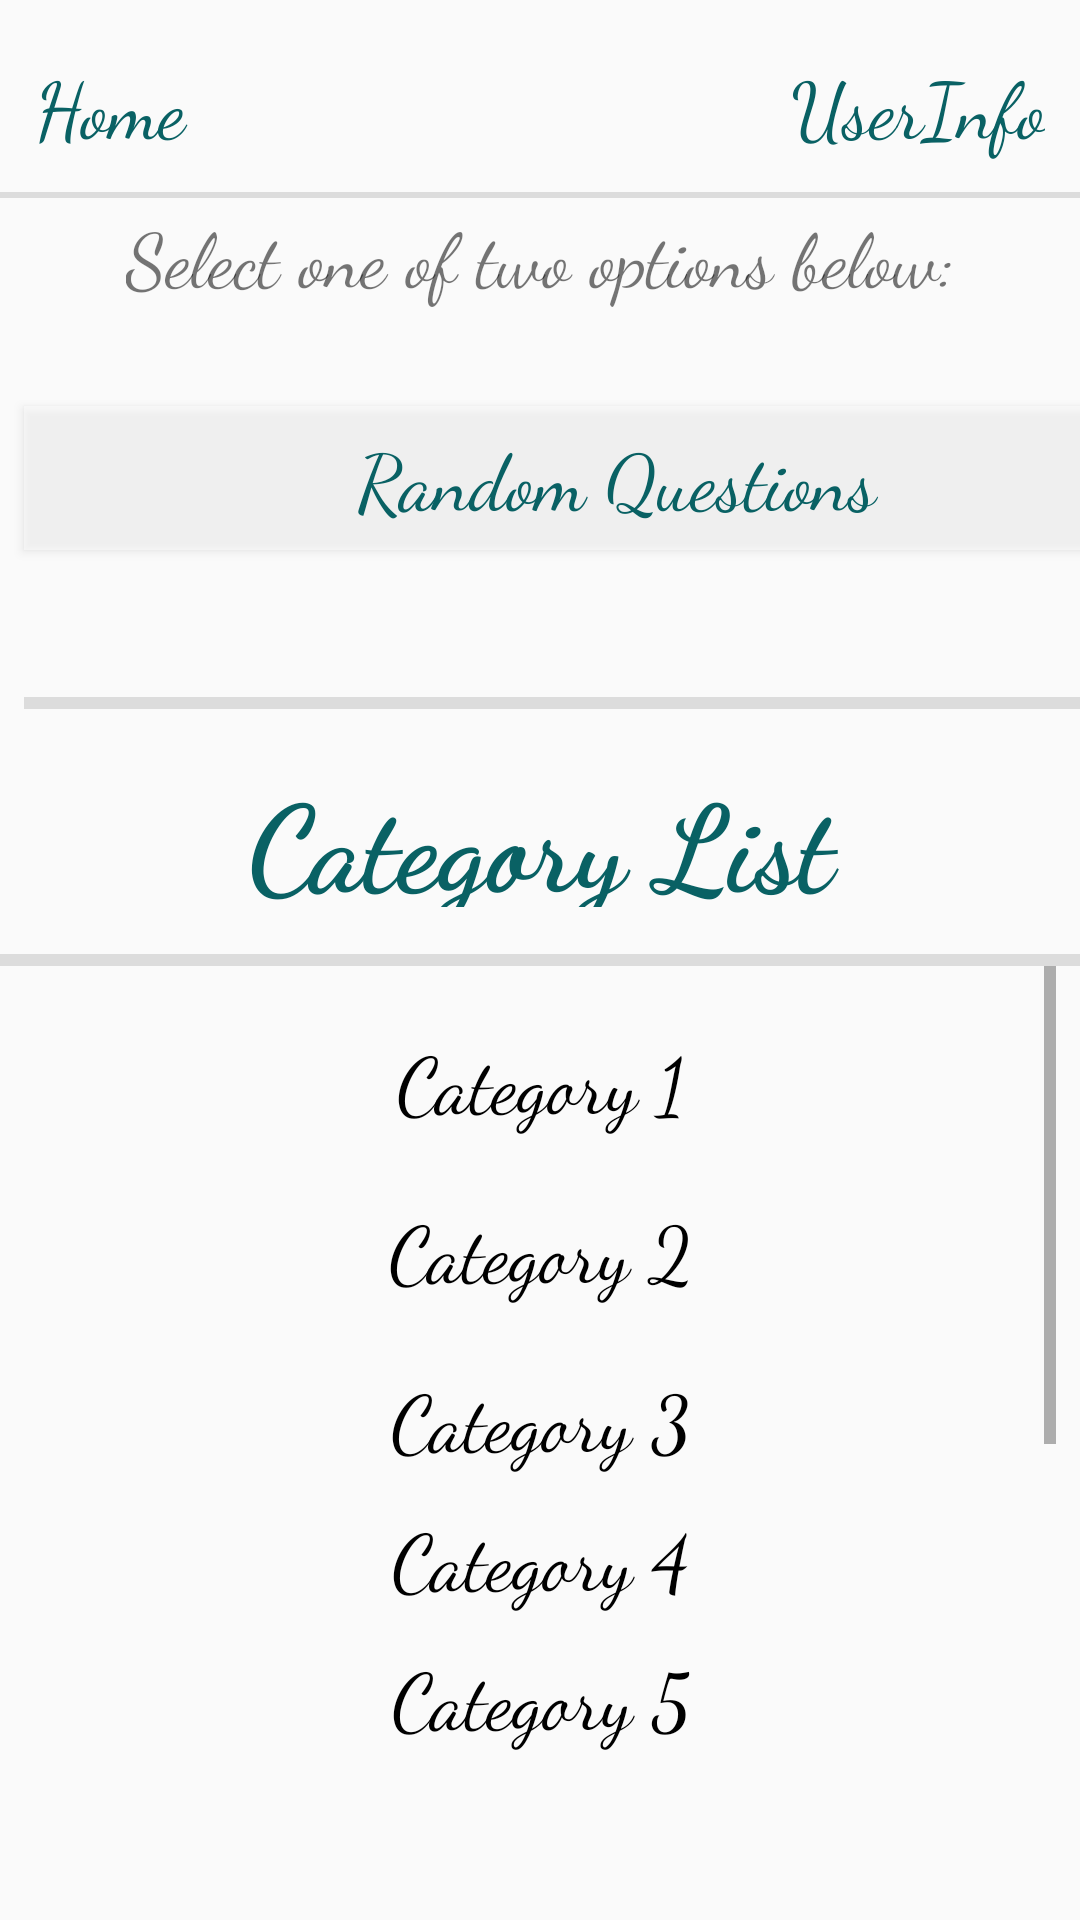

Layout XML and referenced resources for this Android screen:
<!-- AndroidManifest.xml: application theme AppTheme -->
<!-- res/layout/activity_categories_page.xml -->
<?xml version="1.0" encoding="utf-8"?>
<android.support.constraint.ConstraintLayout xmlns:android="http://schemas.android.com/apk/res/android"
    xmlns:app="http://schemas.android.com/apk/res-auto"
    xmlns:tools="http://schemas.android.com/tools"
    android:id="@+id/constraintLayout"
    android:layout_width="match_parent"
    android:layout_height="match_parent"
    android:visibility="visible"
    tools:context=".CategoriesPage">

    <include
        layout="@layout/top_menu_bar"
        tools:layout_editor_absoluteX="0dp"
        tools:layout_editor_absoluteY="0dp" />

    <TextView
        android:id="@+id/tvInfoText"
        android:layout_width="wrap_content"
        android:layout_height="37dp"
        android:layout_marginStart="8dp"
        android:layout_marginLeft="8dp"
        android:layout_marginTop="8dp"
        android:layout_marginEnd="8dp"
        android:layout_marginRight="8dp"
        android:layout_marginBottom="8dp"
        android:fontFamily="cursive"
        android:text="Select one of two options below:"
        android:textSize="25sp"
        app:layout_constraintBottom_toTopOf="@+id/btnRandomQuestion"
        app:layout_constraintEnd_toEndOf="parent"
        app:layout_constraintStart_toStartOf="parent"
        app:layout_constraintTop_toTopOf="parent"
        app:layout_constraintVertical_bias="0.724" />

    <Button
        android:id="@+id/btnRandomQuestion"
        android:layout_width="395dp"
        android:layout_height="wrap_content"
        android:layout_marginStart="8dp"
        android:layout_marginLeft="8dp"
        android:layout_marginTop="8dp"
        android:layout_marginEnd="8dp"
        android:layout_marginRight="8dp"
        android:background="@android:drawable/screen_background_light_transparent"
        android:fontFamily="cursive"
        android:text="Random Questions"
        android:textAppearance="@style/TextAppearance.AppCompat.Body1"
        android:textColor="#096164"
        android:textSize="26sp"
        android:typeface="serif"
        app:layout_constraintBottom_toTopOf="@+id/divider"
        app:layout_constraintEnd_toEndOf="parent"
        app:layout_constraintHorizontal_bias="0.0"
        app:layout_constraintStart_toStartOf="parent"
        app:layout_constraintTop_toTopOf="parent"
        app:layout_constraintVertical_bias="0.723" />

    <TextView
        android:id="@+id/tvCategoryList"
        android:layout_width="395dp"
        android:layout_height="50dp"
        android:layout_marginStart="8dp"
        android:layout_marginLeft="8dp"
        android:layout_marginTop="8dp"
        android:layout_marginEnd="8dp"
        android:layout_marginRight="8dp"
        android:layout_marginBottom="8dp"
        android:fontFamily="cursive"
        android:text="Category List"
        android:textAlignment="center"
        android:textAppearance="@style/TextAppearance.AppCompat.Body1"
        android:textColor="#096164"
        android:textColorLink="@color/colorAccent"
        android:textSize="40sp"
        android:textStyle="bold"
        app:layout_constraintBottom_toTopOf="@+id/divider2"
        app:layout_constraintEnd_toEndOf="parent"
        app:layout_constraintStart_toStartOf="parent"
        app:layout_constraintTop_toBottomOf="@+id/divider" />

    <View
        android:id="@+id/divider"
        android:layout_width="395dp"
        android:layout_height="4dp"
        android:layout_marginStart="8dp"
        android:layout_marginLeft="8dp"
        android:layout_marginTop="8dp"
        android:layout_marginEnd="8dp"
        android:layout_marginRight="8dp"
        android:layout_marginBottom="8dp"
        android:background="?android:attr/listDivider"
        android:outlineSpotShadowColor="@color/colorAccent"
        android:visibility="visible"
        app:layout_constraintBottom_toBottomOf="parent"
        app:layout_constraintEnd_toEndOf="parent"
        app:layout_constraintHorizontal_bias="0.0"
        app:layout_constraintStart_toStartOf="parent"
        app:layout_constraintTop_toTopOf="parent"
        app:layout_constraintVertical_bias="0.362" />

    <ScrollView
        android:id="@+id/scrollView2"
        android:layout_width="0dp"
        android:layout_height="265dp"
        android:layout_marginStart="8dp"
        android:layout_marginLeft="8dp"
        android:layout_marginEnd="8dp"
        android:layout_marginRight="8dp"
        android:layout_marginBottom="8dp"
        android:clipToPadding="true"
        android:fillViewport="true"
        android:scrollbarStyle="insideOverlay"
        app:layout_constraintBottom_toBottomOf="parent"
        app:layout_constraintEnd_toEndOf="parent"
        app:layout_constraintHorizontal_bias="1.0"
        app:layout_constraintStart_toStartOf="parent"
        app:layout_constraintTop_toBottomOf="@+id/divider2"
        app:layout_constraintVertical_bias="0.0">

        <LinearLayout
            android:id="@+id/catLinearLayout"
            android:layout_width="match_parent"
            android:layout_height="match_parent"
            android:layout_marginTop="20dp"
            android:layout_marginBottom="-20dp"
            android:layout_margin="10dp"
            android:orientation="vertical">

            <TextView
                android:id="@+id/tvCategory1"
                android:layout_width="match_parent"
                android:layout_height="wrap_content"
                android:layout_margin="10dp"
                android:layout_weight="1"
                android:fontFamily="cursive"
                android:text="Category 1"
                android:textAlignment="center"
                android:textColor="#000000"
                android:textSize="26sp" />

            <TextView
                android:id="@+id/tvCategory2"
                android:layout_width="match_parent"
                android:layout_height="wrap_content"
                android:layout_margin="10dp"
                android:layout_weight="1"
                android:fontFamily="cursive"
                android:text="Category 2"
                android:textAlignment="center"
                android:textColor="#000000"
                android:textSize="26sp" />

            <TextView
                android:id="@+id/tvCategory3"
                android:layout_width="match_parent"
                android:layout_height="wrap_content"
                android:layout_margin="10dp"
                android:layout_weight="1"
                android:fontFamily="cursive"
                android:text="Category 3"
                android:textAlignment="center"
                android:textColor="#000000"
                android:textSize="26sp" />

            <TextView
                android:id="@+id/tvCategory4"
                android:layout_width="match_parent"
                android:layout_height="match_parent"
                android:layout_weight="1"
                android:fontFamily="cursive"
                android:text="Category 4"
                android:textAlignment="center"
                android:textColor="#000000"
                android:textSize="26sp" />

            <TextView
                android:id="@+id/tvCategory5"
                android:layout_width="match_parent"
                android:layout_height="wrap_content"
                android:layout_margin="10dp"
                android:layout_weight="1"
                android:fontFamily="cursive"
                android:text="Category 5"
                android:textAlignment="center"
                android:textColor="#000000"
                android:textSize="26sp" />

            <TextView
                android:id="@+id/tvCategory6"
                android:layout_width="match_parent"
                android:layout_height="wrap_content"
                android:layout_margin="10dp"
                android:layout_weight="1"
                android:fontFamily="cursive"
                android:text="Category 6"
                android:textAlignment="center"
                android:textColor="#000000"
                android:textSize="26sp" />

            <TextView
                android:id="@+id/tvCategory8"
                android:layout_width="match_parent"
                android:layout_height="wrap_content"
                android:layout_margin="10dp"
                android:layout_weight="1"
                android:fontFamily="cursive"
                android:text="Category 7"
                android:textAlignment="center"
                android:textColor="#000000"
                android:textSize="26sp" />

            <TextView
                android:id="@+id/tvCategory7"
                android:layout_width="match_parent"
                android:layout_height="match_parent"
                android:layout_margin="10dp"
                android:layout_marginBottom="30dp"
                android:layout_weight="1"
                android:fontFamily="cursive"
                android:text="Category 8"
                android:textAlignment="center"
                android:textColor="#000000"
                android:textSize="26sp" />

        </LinearLayout>
    </ScrollView>

    <View
        android:id="@+id/divider2"
        android:layout_width="395dp"
        android:layout_height="4dp"
        android:layout_marginStart="8dp"
        android:layout_marginLeft="8dp"
        android:layout_marginTop="8dp"
        android:layout_marginEnd="8dp"
        android:layout_marginRight="8dp"
        android:layout_marginBottom="8dp"
        android:background="?android:attr/listDivider"
        app:layout_constraintBottom_toBottomOf="parent"
        app:layout_constraintEnd_toEndOf="parent"
        app:layout_constraintStart_toStartOf="parent"
        app:layout_constraintTop_toTopOf="parent" />

    <Button
        android:id="@+id/btnContinue"
        android:layout_width="395dp"
        android:layout_height="wrap_content"
        android:layout_marginStart="8dp"
        android:layout_marginLeft="8dp"
        android:layout_marginEnd="8dp"
        android:layout_marginRight="8dp"
        android:layout_marginBottom="36dp"
        android:background="@android:drawable/screen_background_light_transparent"
        android:fontFamily="cursive"
        android:text="Continue"
        android:textAppearance="@style/TextAppearance.AppCompat.Body1"
        android:textColor="#096164"
        android:textSize="26sp"
        android:typeface="serif"
        android:visibility="invisible"
        app:layout_constraintBottom_toBottomOf="parent"
        app:layout_constraintEnd_toEndOf="parent"
        app:layout_constraintStart_toStartOf="parent"
        app:layout_constraintTop_toBottomOf="@+id/scrollView2" />

</android.support.constraint.ConstraintLayout>
<!-- res/layout/top_menu_bar.xml (included above) -->
<?xml version="1.0" encoding="utf-8"?>
<android.support.constraint.ConstraintLayout xmlns:android="http://schemas.android.com/apk/res/android"
    xmlns:app="http://schemas.android.com/apk/res-auto"
    xmlns:tools="http://schemas.android.com/tools"
    android:id="@+id/layoutHeader"
    android:layout_width="match_parent"
    android:layout_height="match_parent"
    tools:context=".HeaderClass">

    <android.support.constraint.Guideline
        android:id="@+id/startVerGuideline"
        android:layout_width="wrap_content"
        android:layout_height="wrap_content"
        android:orientation="vertical"
        app:layout_constraintGuide_percent="0.01" />

    <android.support.constraint.Guideline
        android:id="@+id/endVerGuideline"
        android:layout_width="wrap_content"
        android:layout_height="wrap_content"
        android:orientation="vertical"
        app:layout_constraintGuide_percent="0.99" />

    <android.support.constraint.Guideline
        android:id="@+id/topHorGuideline"
        android:layout_width="wrap_content"
        android:layout_height="wrap_content"
        android:orientation="horizontal"
        app:layout_constraintGuide_percent="0.01" />

    <android.support.constraint.Guideline
        android:id="@+id/bottomHorGuideline"
        android:layout_width="wrap_content"
        android:layout_height="wrap_content"
        android:orientation="horizontal"
        app:layout_constraintGuide_percent="0.10" />

    <LinearLayout
        android:id="@+id/linearLayout"
        android:layout_width="0dp"
        android:layout_height="57dp"
        android:layout_marginStart="8dp"
        android:layout_marginLeft="8dp"
        android:layout_marginTop="8dp"
        android:layout_marginEnd="8dp"
        android:layout_marginRight="8dp"
        android:layout_marginBottom="8dp"
        android:orientation="horizontal"
        app:layout_constraintBottom_toTopOf="@+id/divider2"
        app:layout_constraintEnd_toEndOf="@id/endVerGuideline"
        app:layout_constraintStart_toStartOf="@+id/startVerGuideline"
        app:layout_constraintTop_toTopOf="@+id/topHorGuideline"
        app:layout_constraintVertical_weight="1">

        <Button
            android:id="@+id/btnBackToHome"
            android:layout_width="0dp"
            android:layout_height="match_parent"
            android:layout_gravity="start"
            android:layout_weight="50"
            android:background="@android:color/transparent"
            android:fontFamily="cursive"
            android:text="Home"
            android:textAlignment="viewStart"
            android:textAppearance="@style/TextAppearance.AppCompat.Body1"
            android:textColor="#FF096164"
            android:textSize="26sp"
            android:typeface="serif"
            tools:layout_editor_absoluteX="16dp"
            tools:layout_editor_absoluteY="119dp" />

        <Button
            android:id="@+id/btnUserInfo"
            android:layout_width="0dp"
            android:layout_height="match_parent"
            android:layout_gravity="end"
            android:layout_weight="50"
            android:background="@android:color/transparent"
            android:fontFamily="cursive"
            android:text="UserInfo"
            android:textAlignment="viewEnd"
            android:textAppearance="@style/TextAppearance.AppCompat.Body1"
            android:textColor="#FF096164"
            android:textSize="26sp"
            android:typeface="serif"
            tools:layout_editor_absoluteX="16dp"
            tools:layout_editor_absoluteY="119dp" />

    </LinearLayout>

    <View
        android:id="@+id/divider2"
        android:layout_width="0dp"
        android:layout_height="2dp"
        android:background="?android:attr/listDivider"
        app:layout_constraintTop_toTopOf="@+id/bottomHorGuideline"
        tools:layout_editor_absoluteX="8dp" />

</android.support.constraint.ConstraintLayout>
<!-- resources referenced by this layout -->
<resources>
  <style name="AppTheme" parent="Theme.AppCompat.Light.DarkActionBar">
          
          <item name="colorPrimary">@color/colorPrimary</item>
          <item name="colorPrimaryDark">#000000</item>
          <item name="colorAccent">@color/colorAccent</item>
  
      </style>
  <!-- not gathered from this repository: default colours our renderer supplied (Android Studio template values) -->
  <color name="colorPrimary">#FF6200EE</color>
  <color name="colorAccent">#FF03DAC5</color>
</resources>
